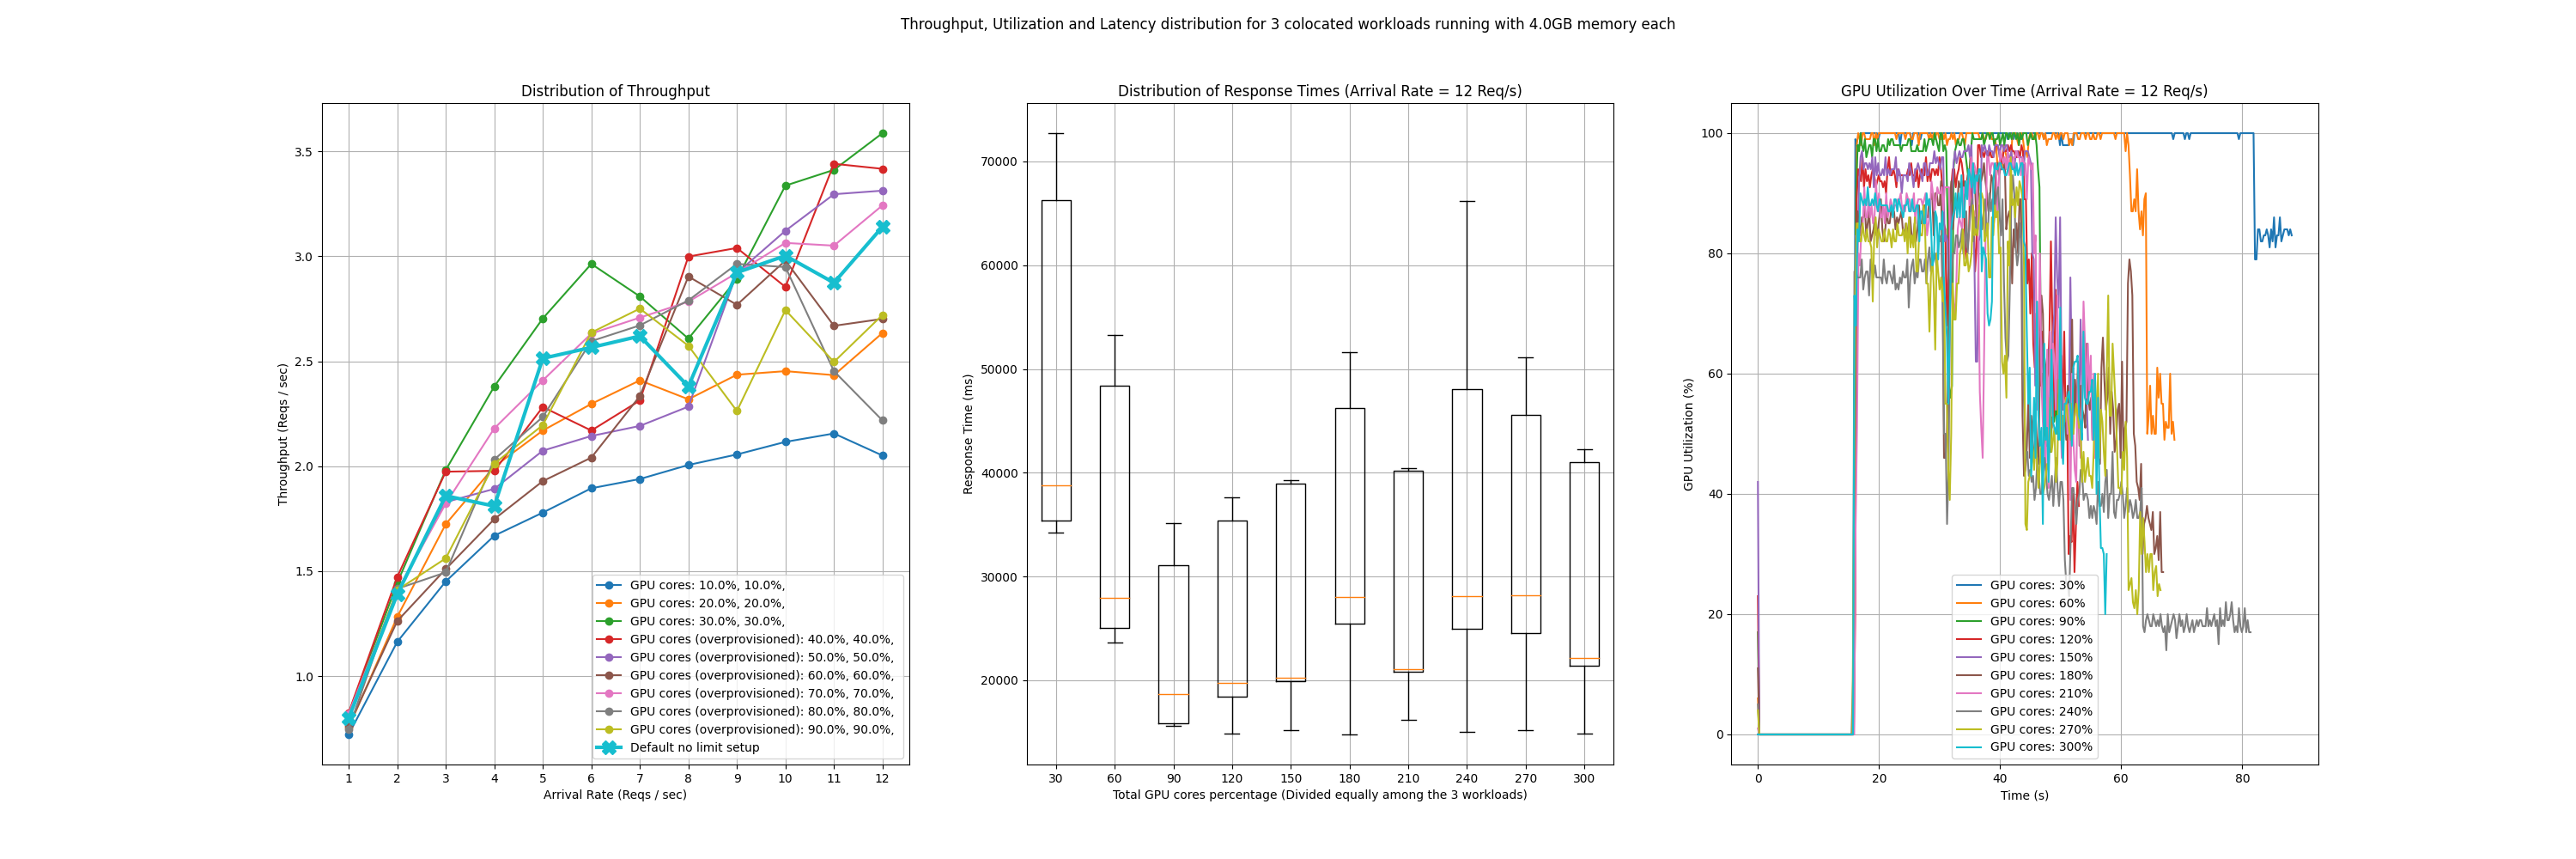

Values plotted in this chart, from the file beside it:
memory1, compute1, memory2, compute2, memory3, compute3, startup_time, arrival_rate, throughput, average_latency, latencies, utilization
4, 10, 4, 10, 4, 10, 67186, 1, 0.722, 80028, [4839.39528465271, 5436.305522918701, 57…, [(1717439594.6493256, 92), (1717439594.8…
4, 10, 4, 10, 4, 10, 67186, 2, 1.163, 156040, [10366.818189620972, 10766.73173904419, …, [(1717439616.0431194, 67), (1717439616.2…
4, 10, 4, 10, 4, 10, 67186, 3, 1.451, 234532, [15981.166362762451, 15290.65728187561, …, [(1717439642.3289282, 44), (1717439642.5…
4, 10, 4, 10, 4, 10, 67186, 4, 1.669, 307273, [20299.657821655273, 20919.27480697632, …, [(1717439673.8409717, 27), (1717439674.0…
4, 10, 4, 10, 4, 10, 67186, 5, 1.779, 401954, [27138.120651245117, 26434.015035629272,…, [(1717439710.2900698, 15), (1717439710.5…
4, 10, 4, 10, 4, 10, 67186, 6, 1.895, 479952, [31664.441108703613, 32465.559482574463,…, [(1717439752.9782612, 25), (1717439753.2…
4, 10, 4, 10, 4, 10, 67186, 7, 1.939, 534447, [35224.5819568634, 35259.37461853027, 35…, [(1717439800.9005132, 59), (1717439801.1…
4, 10, 4, 10, 4, 10, 67186, 8, 2.006, 557929, [35437.0436668396, 36068.13836097717, 35…, [(1717439855.5400028, 84), (1717439855.7…
4, 10, 4, 10, 4, 10, 67186, 9, 2.056, 590099, [35779.07204627991, 35603.03831100464, 4…, [(1717439915.7843323, 26), (1717439916.0…
4, 10, 4, 10, 4, 10, 67186, 10, 2.116, 637262, [35897.950887680054, 35783.67567062378, …, [(1717439981.8750021, 72), (1717439982.1…
4, 10, 4, 10, 4, 10, 67186, 11, 2.156, 688775, [61387.431383132935, 60662.36615180969, …, [(1717440053.280485, 60), (1717440053.52…
4, 10, 4, 10, 4, 10, 67186, 12, 2.051, 762117, [72722.53727912903, 35406.19969367981, 6…, [(1717440130.3930655, 0), (1717440130.63…
4, 20, 4, 20, 4, 20, 70482, 1, 0.755, 63413, [3932.7316284179688, 3933.1564903259277,…, [(1717440312.5011604, 80), (1717440312.7…
4, 20, 4, 20, 4, 20, 70482, 2, 1.282, 115682, [7473.830461502075, 7354.323863983154, 8…, [(1717440332.961305, 12), (1717440333.19…
4, 20, 4, 20, 4, 20, 70482, 3, 1.724, 163826, [11071.447849273682, 10679.195404052734,…, [(1717440356.8412082, 4), (1717440357.08…
4, 20, 4, 20, 4, 20, 70482, 4, 1.998, 221605, [14892.211198806763, 14999.171018600464,…, [(1717440383.4178634, 12), (1717440383.6…
4, 20, 4, 20, 4, 20, 70482, 5, 2.17, 288997, [18930.908918380737, 19413.90037536621, …, [(1717440413.94665, 81), (1717440414.188…
4, 20, 4, 20, 4, 20, 70482, 6, 2.297, 354091, [23644.391298294067, 23138.888120651245,…, [(1717440449.0582345, 0), (1717440449.29…
4, 20, 4, 20, 4, 20, 70482, 7, 2.409, 384368, [25760.94889640808, 24729.216814041138, …, [(1717440488.7789145, 0), (1717440489.01…
4, 20, 4, 20, 4, 20, 70482, 8, 2.319, 413150, [25663.33842277527, 30693.238019943237, …, [(1717440532.9501092, 29), (1717440533.1…
4, 20, 4, 20, 4, 20, 70482, 9, 2.436, 435180, [36000.709772109985, 34649.88565444946, …, [(1717440585.1629333, 0), (1717440585.40…
4, 20, 4, 20, 4, 20, 70482, 10, 2.453, 478599, [42016.21317863464, 23874.05753135681, 4…, [(1717440641.169393, 0), (1717440641.409…
4, 20, 4, 20, 4, 20, 70482, 11, 2.434, 529116, [47042.08016395569, 40734.028339385986, …, [(1717440702.834884, 21), (1717440703.08…
4, 20, 4, 20, 4, 20, 70482, 12, 2.635, 540705, [53255.28812408447, 23662.91618347168, 4…, [(1717440771.1457345, 6), (1717440771.38…
4, 30, 4, 30, 4, 30, 70186, 1, 0.822, 44403, [3234.255075454712, 2933.389186859131, 2…, [(1717440932.2006326, 70), (1717440932.4…
4, 30, 4, 30, 4, 30, 70186, 2, 1.444, 77065, [4951.038837432861, 4752.464294433594, 5…, [(1717440950.884974, 29), (1717440951.12…
4, 30, 4, 30, 4, 30, 70186, 3, 1.982, 111860, [7374.025821685791, 7386.069297790527, 7…, [(1717440972.2595198, 0), (1717440972.50…
4, 30, 4, 30, 4, 30, 70186, 4, 2.38, 144376, [9272.336721420288, 9490.318536758423, 1…, [(1717440995.398049, 57), (1717440995.64…
4, 30, 4, 30, 4, 30, 70186, 5, 2.704, 185619, [11907.594442367554, 12505.236387252808,…, [(1717441021.0527563, 18), (1717441021.2…
4, 30, 4, 30, 4, 30, 70186, 6, 2.964, 221171, [14613.860130310059, 14430.444717407227,…, [(1717441049.3096244, 23), (1717441049.5…
4, 30, 4, 30, 4, 30, 70186, 7, 2.809, 260078, [15816.510915756226, 16114.450216293335,…, [(1717441080.261629, 0), (1717441080.500…
4, 30, 4, 30, 4, 30, 70186, 8, 2.608, 298562, [15643.579483032227, 15377.105236053467,…, [(1717441118.0705311, 30), (1717441118.3…
4, 30, 4, 30, 4, 30, 70186, 9, 2.892, 296652, [15597.06163406372, 15772.886276245117, …, [(1717441164.590928, 3), (1717441164.834…
4, 30, 4, 30, 4, 30, 70186, 10, 3.337, 301605, [15352.282047271729, 16062.926769256592,…, [(1717441211.7637818, 2), (1717441212.00…
4, 30, 4, 30, 4, 30, 70186, 11, 3.412, 327809, [15380.013227462769, 15868.305683135986,…, [(1717441257.3706558, 0), (1717441257.61…
4, 30, 4, 30, 4, 30, 70186, 12, 3.587, 355470, [30546.809911727905, 15883.20779800415, …, [(1717441306.1894624, 17), (1717441306.4…
4, 40, 4, 40, 4, 40, 71503, 1, 0.826, 43710, [2944.056272506714, 3128.847360610962, 2…, [(1717441453.525943, 44), (1717441453.76…
4, 40, 4, 40, 4, 40, 71503, 2, 1.472, 76144, [4663.662910461426, 5264.108419418335, 5…, [(1717441472.1658263, 17), (1717441472.4…
4, 40, 4, 40, 4, 40, 71503, 3, 1.974, 113290, [7465.146064758301, 7775.502443313599, 7…, [(1717441492.9616191, 64), (1717441493.2…
4, 40, 4, 40, 4, 40, 71503, 4, 1.978, 194090, [8576.34687423706, 14992.518901824951, 1…, [(1717441516.1758971, 45), (1717441516.4…
4, 40, 4, 40, 4, 40, 71503, 5, 2.282, 216280, [11301.114320755005, 17814.660787582397,…, [(1717441547.114281, 0), (1717441547.353…
4, 40, 4, 40, 4, 40, 71503, 6, 2.17, 309703, [13416.558027267456, 26437.769651412964,…, [(1717441580.5400085, 8), (1717441580.78…
4, 40, 4, 40, 4, 40, 71503, 7, 2.313, 324242, [14241.895914077759, 27790.048122406006,…, [(1717441622.4726994, 10), (1717441622.7…
4, 40, 4, 40, 4, 40, 71503, 8, 2.999, 285185, [16263.381958007812, 19724.104404449463,…, [(1717441668.4593287, 0), (1717441668.69…
4, 40, 4, 40, 4, 40, 71503, 9, 3.04, 309667, [15320.106983184814, 27284.887313842773,…, [(1717441709.0412455, 0), (1717441709.28…
4, 40, 4, 40, 4, 40, 71503, 10, 2.854, 330422, [23596.193313598633, 30335.808038711548,…, [(1717441754.0090642, 0), (1717441754.25…
4, 40, 4, 40, 4, 40, 71503, 11, 3.441, 335397, [25925.03261566162, 17958.18328857422, 3…, [(1717441807.1743588, 0), (1717441807.41…
4, 40, 4, 40, 4, 40, 71503, 12, 3.417, 374012, [28438.1320476532, 19745.436191558838, 1…, [(1717441855.5925963, 23), (1717441855.8…
4, 50, 4, 50, 4, 50, 69826, 1, 0.808, 47438, [2835.969924926758, 3535.0332260131836, …, [(1717442011.8585012, 32), (1717442012.0…
4, 50, 4, 50, 4, 50, 69826, 2, 1.403, 88644, [6062.241792678833, 6349.187135696411, 5…, [(1717442033.1085622, 0), (1717442033.34…
4, 50, 4, 50, 4, 50, 69826, 3, 1.829, 122844, [8064.590692520142, 9580.825805664062, 6…, [(1717442055.1062503, 0), (1717442055.34…
4, 50, 4, 50, 4, 50, 69826, 4, 1.892, 188988, [11788.408756256104, 16685.377836227417,…, [(1717442080.2982159, 0), (1717442080.53…
4, 50, 4, 50, 4, 50, 69826, 5, 2.074, 236705, [14324.785709381104, 21119.24982070923, …, [(1717442112.6424015, 0), (1717442112.88…
4, 50, 4, 50, 4, 50, 69826, 6, 2.144, 292784, [18332.85880088806, 26956.080198287964, …, [(1717442149.3100955, 2), (1717442149.54…
4, 50, 4, 50, 4, 50, 69826, 7, 2.192, 333034, [23263.556718826294, 30076.250314712524,…, [(1717442191.8510675, 0), (1717442192.09…
4, 50, 4, 50, 4, 50, 69826, 8, 2.284, 345787, [26898.160934448242, 37516.70575141907, …, [(1717442240.3363686, 5), (1717442240.57…
4, 50, 4, 50, 4, 50, 69826, 9, 2.92, 316379, [20056.554079055786, 21192.102432250977,…, [(1717442293.505134, 0), (1717442293.743…
4, 50, 4, 50, 4, 50, 69826, 10, 3.122, 340417, [19836.918830871582, 33004.77695465088, …, [(1717442340.3439176, 23), (1717442340.5…
4, 50, 4, 50, 4, 50, 69826, 11, 3.296, 357094, [19995.335817337036, 19048.625707626343,…, [(1717442388.816895, 27), (1717442389.06…
4, 50, 4, 50, 4, 50, 69826, 12, 3.313, 394742, [20232.017040252686, 19928.40576171875, …, [(1717442439.321546, 42), (1717442439.55…
... 60 more rows
